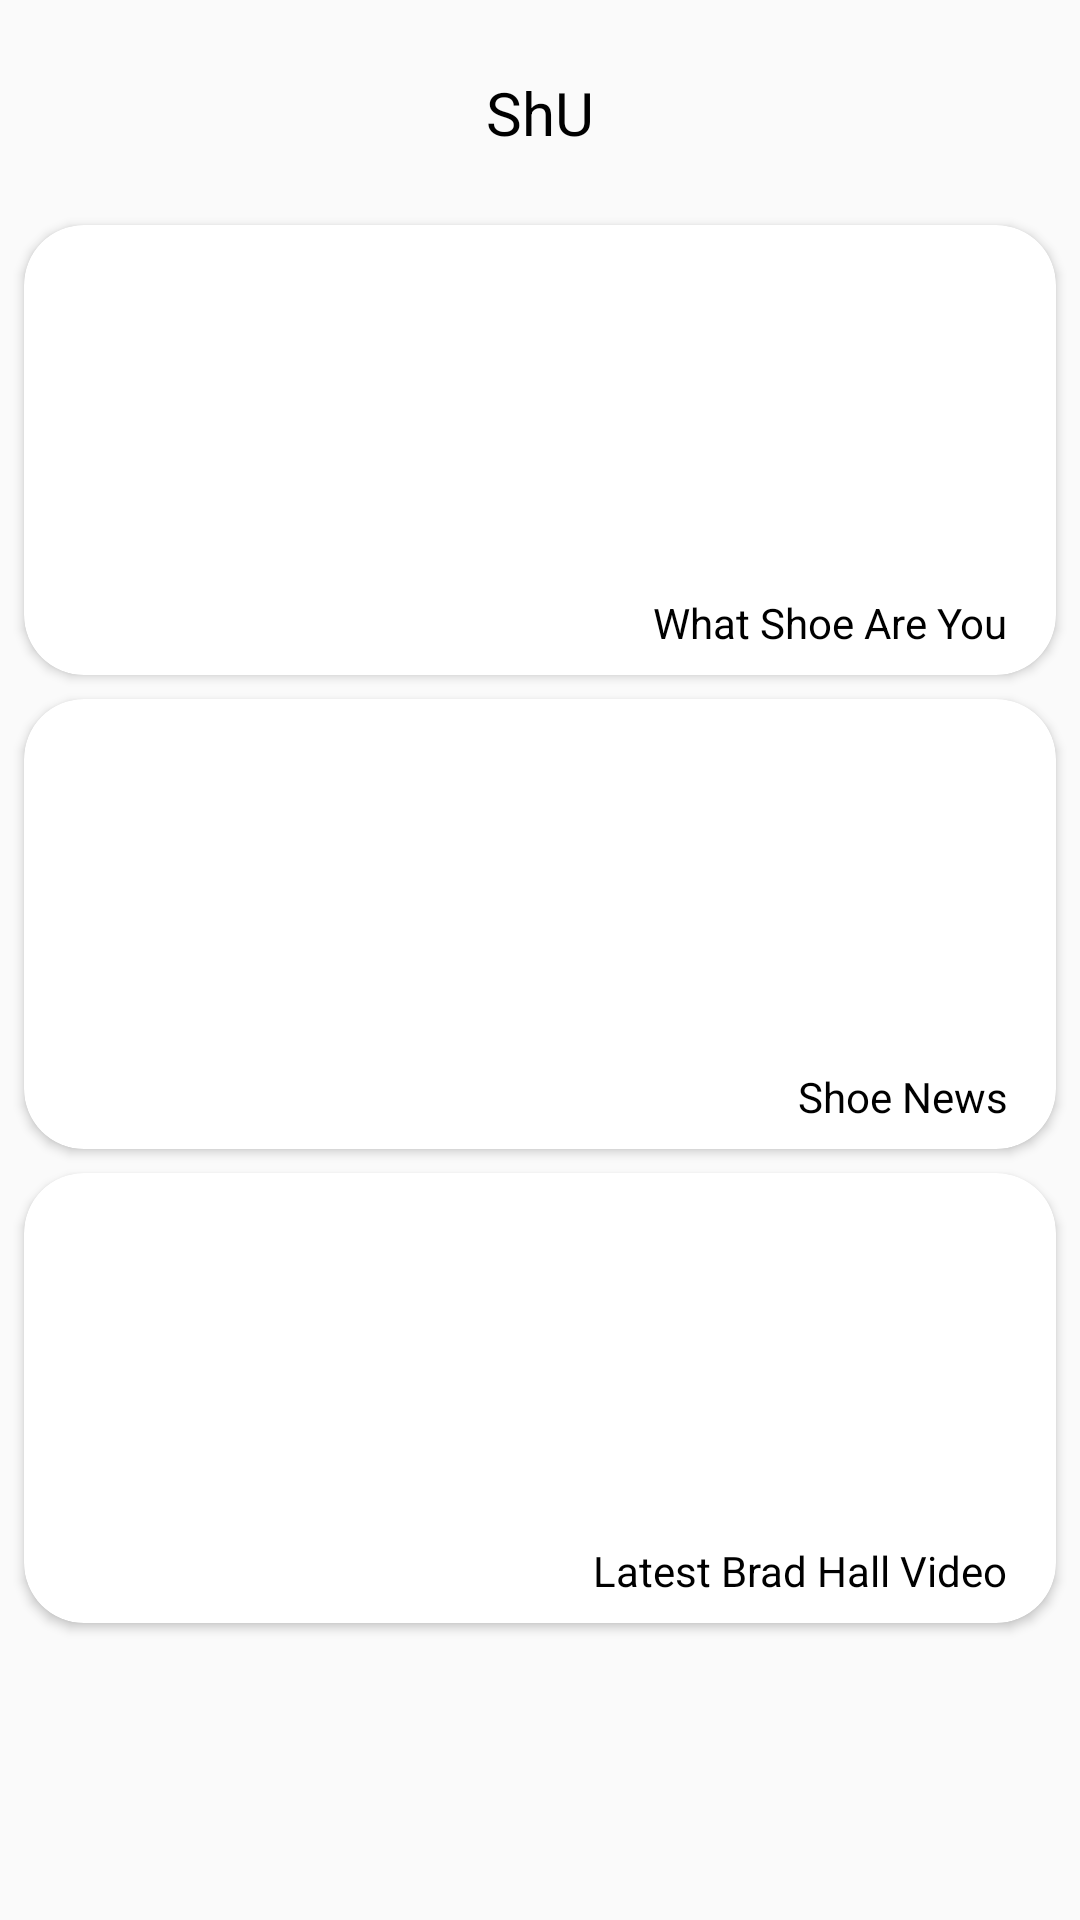

Layout XML and referenced resources for this Android screen:
<!-- AndroidManifest.xml: application theme AppTheme -->
<!-- res/layout/content_main.xml -->
<?xml version="1.0" encoding="utf-8"?>
<android.support.constraint.ConstraintLayout xmlns:android="http://schemas.android.com/apk/res/android"
    xmlns:app="http://schemas.android.com/apk/res-auto"
    xmlns:tools="http://schemas.android.com/tools"
    android:layout_width="match_parent"
    android:layout_height="match_parent"
    app:layout_behavior="@string/appbar_scrolling_view_behavior"
    tools:context=".MainActivity"
    tools:showIn="@layout/activity_main">

    <TextView
        android:id="@+id/textViewTitle"
        android:layout_width="wrap_content"
        android:layout_height="wrap_content"
        android:layout_marginStart="8dp"
        android:layout_marginTop="24dp"
        android:layout_marginEnd="8dp"
        android:text="ShU"
        android:textColor="#000000"
        android:textSize="20sp"
        app:layout_constraintEnd_toEndOf="parent"
        app:layout_constraintStart_toStartOf="parent"
        app:layout_constraintTop_toTopOf="parent" />

    <android.support.v7.widget.CardView
        android:id="@+id/cardView1"
        android:layout_width="0dp"
        android:layout_height="150dp"
        android:layout_marginStart="8dp"
        android:layout_marginTop="24dp"
        android:layout_marginEnd="8dp"
        app:cardCornerRadius="20dp"
        app:layout_constraintEnd_toEndOf="parent"
        app:layout_constraintStart_toStartOf="parent"
        app:layout_constraintTop_toBottomOf="@+id/textViewTitle" >

        <TextView
            android:id="@+id/textView2"
            android:layout_width="wrap_content"
            android:layout_height="wrap_content"
            android:layout_gravity="bottom|end"
            android:layout_marginEnd="16dp"
            android:layout_marginBottom="8dp"
            android:text="What Shoe Are You"
            android:textColor="#000000" />
    </android.support.v7.widget.CardView>

    <android.support.v7.widget.CardView
        android:id="@+id/cardView2"
        android:layout_width="0dp"
        android:layout_height="150dp"
        android:layout_marginStart="8dp"
        android:layout_marginTop="8dp"
        android:layout_marginEnd="8dp"
        app:cardCornerRadius="20dp"
        app:layout_constraintEnd_toEndOf="parent"
        app:layout_constraintStart_toStartOf="parent"
        app:layout_constraintTop_toBottomOf="@+id/cardView1" >

        <TextView
            android:id="@+id/textView3"
            android:layout_width="wrap_content"
            android:layout_height="wrap_content"
            android:layout_gravity="bottom|end"
            android:layout_marginEnd="16dp"
            android:layout_marginBottom="8dp"
            android:text="Shoe News"
            android:textColor="#000000" />
    </android.support.v7.widget.CardView>

    <android.support.v7.widget.CardView
        android:id="@+id/cardView3"
        android:layout_width="0dp"
        android:layout_height="150dp"
        android:layout_marginStart="8dp"
        android:layout_marginTop="8dp"
        android:layout_marginEnd="8dp"
        app:cardCornerRadius="20dp"
        app:layout_constraintEnd_toEndOf="parent"
        app:layout_constraintStart_toStartOf="parent"
        app:layout_constraintTop_toBottomOf="@+id/cardView2" >

        <TextView
            android:id="@+id/textView4"
            android:layout_width="wrap_content"
            android:layout_height="wrap_content"
            android:layout_gravity="bottom|end"
            android:layout_marginEnd="16dp"
            android:layout_marginBottom="8dp"
            android:text="Latest Brad Hall Video"
            android:textColor="#000000" />
    </android.support.v7.widget.CardView>

</android.support.constraint.ConstraintLayout>
<!-- resources referenced by this layout -->
<resources>
  <style name="AppTheme" parent="Theme.AppCompat.Light.DarkActionBar">
          
          <item name="colorPrimary">#ffffff</item>
          <item name="colorPrimaryDark">#000000</item>
          <item name="colorAccent">#000000</item>
      </style>
</resources>
